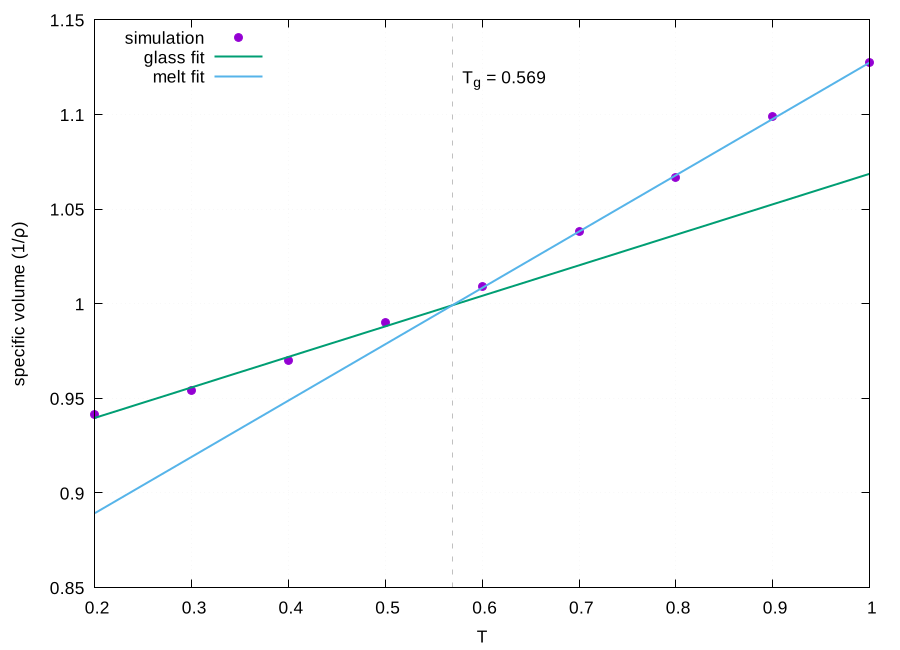

Values plotted in this chart, from the file beside it:
Tg, slope_glass, intercept_glass, slope_melt, intercept_melt, alpha_glass, alpha_melt
0.5692, 0.1612, 0.9074, 0.2976, 0.8298, 0.1613, 0.2978
